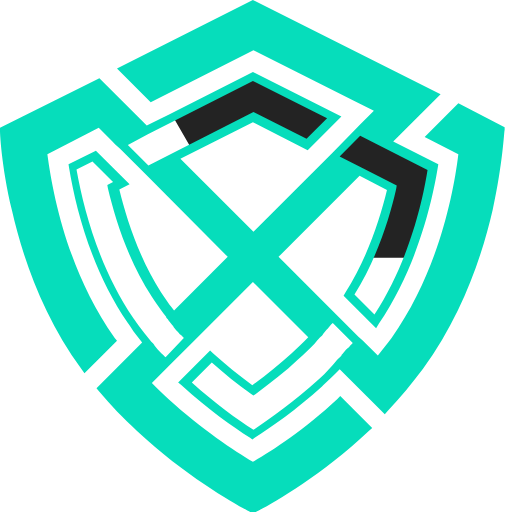
t = 0.00 s
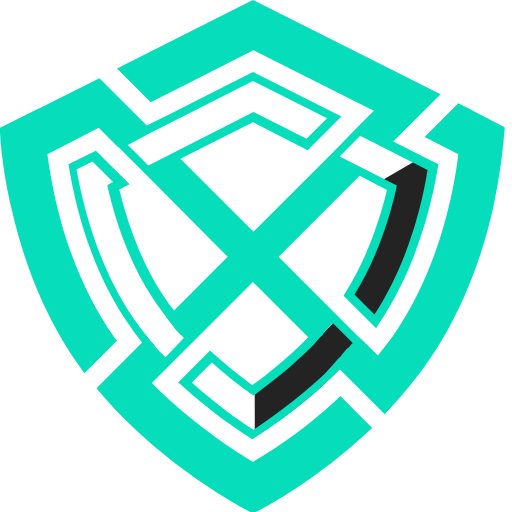
t = 0.31 s
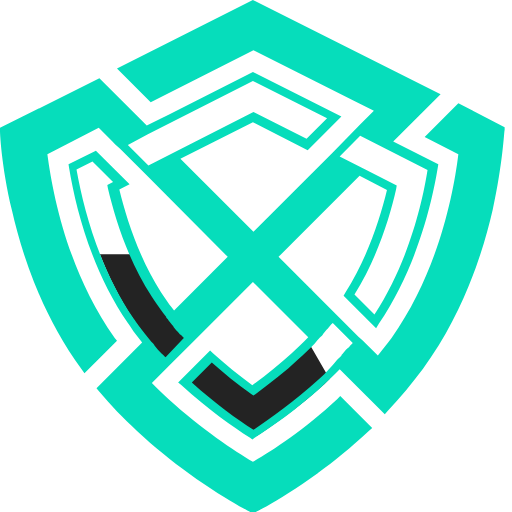
t = 0.63 s
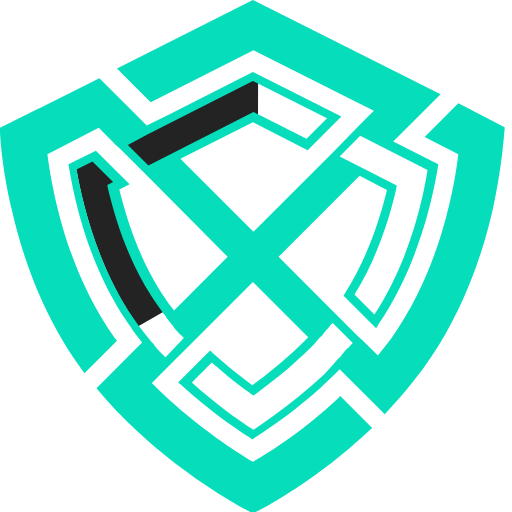
t = 0.94 s

The animated SVG that drew these frames (rendered in a browser with its animation timeline set to each time). Animation: 1 SMIL element (animateTransform=1); one cycle of 1.25 s, repeats indefinitely.

<svg width="155" height="155" viewBox="0 0 155 155" fill="none" xmlns="http://www.w3.org/2000/svg">
          <defs>
              <mask id="mask1">
                  <g id="Mask" fill="#FFFFFF">
                    <path id="shape" d="M77 14C65.7644 14 54.7321 16.9562 45 22.574L61.1829 50.6019C65.8356 47.9098 71.24 46.3556 77 46.3556C94.473 46.3556 108.644 60.527 108.644 78H141C141 42.8914 112.109 14 77 14Z" fill="white">
                    <animateTransform 
                      attributeName="transform"
                      attributeType="XML"
                      type="rotate"
                      from="0 77.5 77.5"
                      to="360 77.5 77.5"
                      dur="1.25s"
                      repeatCount="indefinite"
                        />
                    </path> 
                  </g>
              </mask>
          </defs>
          <g id="Resultadismo">
              <path id="inner" d="M53.4463 47.7318L61.2356 43.7567L77.6752 35.456L94.1148 43.7567L102.415 35.456L77.8454 23L53.2761 35.456L45.4868 39.4311L37.6975 43.4062L45.9974 51.7069L53.4363 47.7318H53.4463ZM125.592 47.3813L117.803 43.4062L110.014 39.4311L101.714 47.7318L109.503 51.7069L117.292 55.682L119.545 56.8935C117.292 66.2355 113.488 78.5213 106.57 89.4253L114.529 97.3855C125.602 81.2949 130.098 62.0902 132 50.8458L125.602 47.3813H125.592ZM96.3575 102.402C94.4552 104.475 92.3827 106.377 90.4705 108.29C85.9751 112.445 81.4697 115.899 77.6652 118.673C73.8607 115.909 69.3653 112.445 64.8599 108.47L57.0706 116.26C64.6797 123.349 72.2988 128.716 77.6552 132C83.0216 128.536 90.6306 123.179 98.2397 116.26C100.142 114.357 102.224 112.455 104.127 110.372C106.029 108.47 107.761 106.397 109.663 104.144L101.704 96.184C99.9718 98.2567 98.0695 100.339 96.3375 102.412L96.3575 102.402ZM53.4463 96.174C52.7555 95.1326 51.8844 94.2715 51.1936 93.2302C50.3326 92.0186 49.2914 90.6369 48.6005 89.2551C41.6823 78.3511 37.6975 66.0653 35.4549 56.7233L37.8777 55.5118L29.5778 47.2111L23 50.4953C24.9023 61.7398 29.5778 80.7742 40.651 97.0351C41.1717 97.8962 41.8625 98.7673 42.3831 99.4582C43.4244 100.84 44.6358 102.402 45.667 103.784C47.3991 105.856 49.3014 107.939 51.2036 110.012L58.9929 102.222C57.0907 100.319 55.1884 98.2466 53.4563 96.164L53.4463 96.174Z" fill="#232323" mask="url(#mask1)"/>
              <path id="Shield" d="M138.76 31.28L128.56 41.48L138.76 46.66C137.2 59.45 132.37 82.78 118.54 102.3C118.19 102.82 117.85 103.16 117.5 103.68C116.46 105.06 115.43 106.27 114.39 107.65L110.41 103.68L109.89 103.16L108.51 101.95L102.46 95.9L84.32 77.76L108.86 53.22L117.15 57.54C115.08 66.01 111.27 78.1 104.53 88.64L104.01 89.5L113.86 99.35L114.72 97.97C126.13 81.21 130.79 61.34 132.52 50.79L132.69 49.75L119.04 42.84L133.38 28.5L76.55 0L35.42 20.74L45.62 30.94L76.73 15.21L106.97 30.42L113.19 33.53L108.87 37.85L100.75 46.14L81.74 65.15L76.73 70.16L54.61 48.04L76.56 36.98L93.15 45.45L103.35 35.25L76.57 21.77L51.34 34.56L44.43 38.02L30.09 23.68L0 38.71V39.57C0 39.92 0.35 49.94 3.63 63.76C6.57 76.72 12.62 95.38 24.71 111.8L25.57 113.01L35.42 103.16L34.73 102.3C20.73 82.6 16.07 59.44 14.34 46.66L29.89 38.71L34.04 42.86L34.9 43.72L36.28 44.93L44.4 53.05L68.94 77.76L52.7 94C52.35 93.48 51.84 92.96 51.32 92.27C50.46 91.06 49.59 89.68 48.73 88.47C41.99 77.93 38.19 65.83 36.12 57.37L39.23 55.81L29.03 45.61L20.74 49.76L20.91 50.8C22.98 63.41 27.82 81.9 38.71 97.8C39.23 98.49 39.75 99.36 40.44 100.39C41.3 101.43 42.17 102.64 43.03 103.67L29.21 117.5L29.9 118.36C31.63 120.43 33.53 122.51 35.43 124.58C37.33 126.48 39.4 128.55 41.48 130.46C58.76 146.53 75.87 155 76.04 155.17L76.56 155.52L77.08 155.17C77.25 155.17 94.53 146.53 111.64 130.46L112.68 129.6L103 119.92L102.14 120.78C92.12 130.11 82.09 136.68 76.56 139.79C71.03 136.51 61.01 129.94 50.98 120.78C49.25 119.22 47.52 117.5 45.97 115.94L51.85 110.06L58.24 103.67L76.56 85.35L93.32 102.11C91.77 103.67 90.04 105.39 88.31 106.95C84.68 110.23 80.71 113.52 76.39 116.63C72.24 113.52 68.27 110.41 64.47 106.95L63.61 106.09L53.93 115.77L54.97 116.63C62.92 123.89 70.52 129.24 75.71 132.53L76.4 133.05L77.09 132.53C82.1 129.25 89.7 124.06 97.48 116.98L97.83 116.63C99.56 115.07 101.29 113.35 102.84 111.79L116.49 125.44L117.35 124.4C119.25 122.33 121.15 120.25 122.88 118.18C124.61 116.11 126.34 113.86 128.06 111.61C140.16 95.19 146.21 76.36 149.14 63.57C152.25 49.57 152.6 39.72 152.77 39.38V38.52L138.77 31.26L138.76 31.28ZM113.36 95.22L107.31 89.17C114.22 78.11 118.02 65.67 119.93 57.2L120.1 56.16L110.6 51.32L102.82 47.35L109.04 41.13L129.43 51.5C127.88 61.52 123.55 79.67 113.36 95.22ZM44.76 40.61L76.56 24.54L99.02 35.77L92.8 41.99L76.73 33.87L44.93 50.11L38.71 43.89L44.76 40.61ZM50.12 108.18C50.0067 108.067 49.89 107.95 49.77 107.83C49.6 107.66 49.42 107.48 49.25 107.31C48.9 106.97 48.73 106.79 48.39 106.45C48.22 106.28 48.04 106.1 47.87 105.93C47.52 105.58 47.35 105.24 47.01 104.89C46.84 104.72 46.66 104.54 46.66 104.37C46.31 103.85 45.8 103.51 45.45 102.99C44.24 101.61 43.2 100.23 42.17 98.84C41.48 97.98 40.96 97.11 40.44 96.42C30.07 81.21 25.41 63.76 23.16 51.32L28 48.9L34.22 55.12L32.49 55.98L32.66 57.02C34.73 65.66 38.54 78.45 45.97 89.85C46.83 91.23 47.7 92.44 48.73 93.82C49.25 94.51 49.77 95.2 50.29 95.89V96.06C50.46 96.41 50.81 96.58 50.98 96.92C51.33 97.44 51.84 97.96 52.19 98.48C52.36 98.65 52.54 98.83 52.54 99C52.89 99.35 53.06 99.69 53.4 100.04C53.57 100.21 53.75 100.39 53.92 100.56C54.27 100.91 54.44 101.25 54.78 101.42C54.95 101.59 55.13 101.77 55.3 101.94C55.4133 102.053 55.53 102.17 55.65 102.29L50.12 108.17V108.18ZM96.78 114.57L96.43 114.92C89 121.66 81.74 126.84 76.73 130.13C71.89 127.02 65.15 122.18 58.07 115.79L64.12 109.74C67.75 113.02 71.9 116.31 76.04 119.24L76.73 119.76L77.42 119.24C81.91 115.96 86.41 112.5 90.21 108.87C91.94 107.31 93.67 105.59 95.22 104.03L96.08 102.99C96.6 102.47 96.94 101.95 97.46 101.61C97.63 101.44 97.81 101.26 97.81 101.09C98.16 100.75 98.33 100.4 98.67 100.05C98.84 99.88 99.02 99.7 99.19 99.53C99.54 99.18 99.71 98.84 100.05 98.49C100.22 98.32 100.4 98.14 100.57 97.97L100.74 97.8L106.79 103.85L106.44 104.2C106.27 104.37 106.09 104.55 105.92 104.72C105.75 105.07 105.4 105.24 105.06 105.58C104.89 105.75 104.71 105.93 104.54 106.1C104.19 106.45 104.02 106.79 103.68 107.14C103.51 107.31 103.33 107.49 103.33 107.66C102.81 108.18 102.47 108.52 101.95 109.04C100.4 110.94 98.67 112.84 96.77 114.57H96.78Z" fill="#06DDBB"/>
          </g>
          </svg>